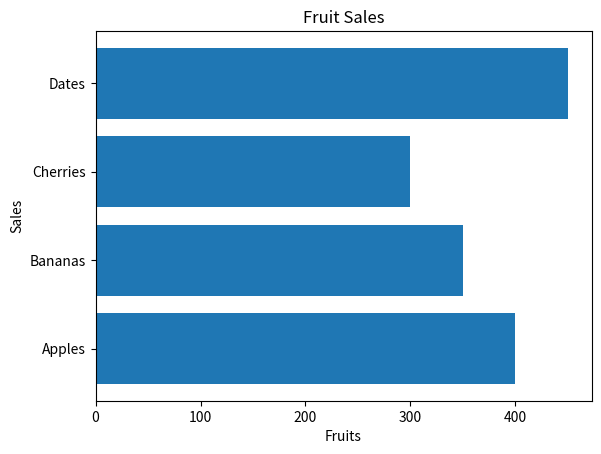

Source code (Python):
# compare data element
import matplotlib.pyplot as plt
import numpy as np

fruits = ['Apples', 'Bananas', 'Cherries', 'Dates']
sales = [400, 350, 300, 450]

# plt.bar(fruits, sales,width=0.1)
plt.barh(fruits,sales,height=0.8)
plt.title('Fruit Sales')
plt.xlabel('Fruits')
plt.ylabel('Sales')
plt.show()